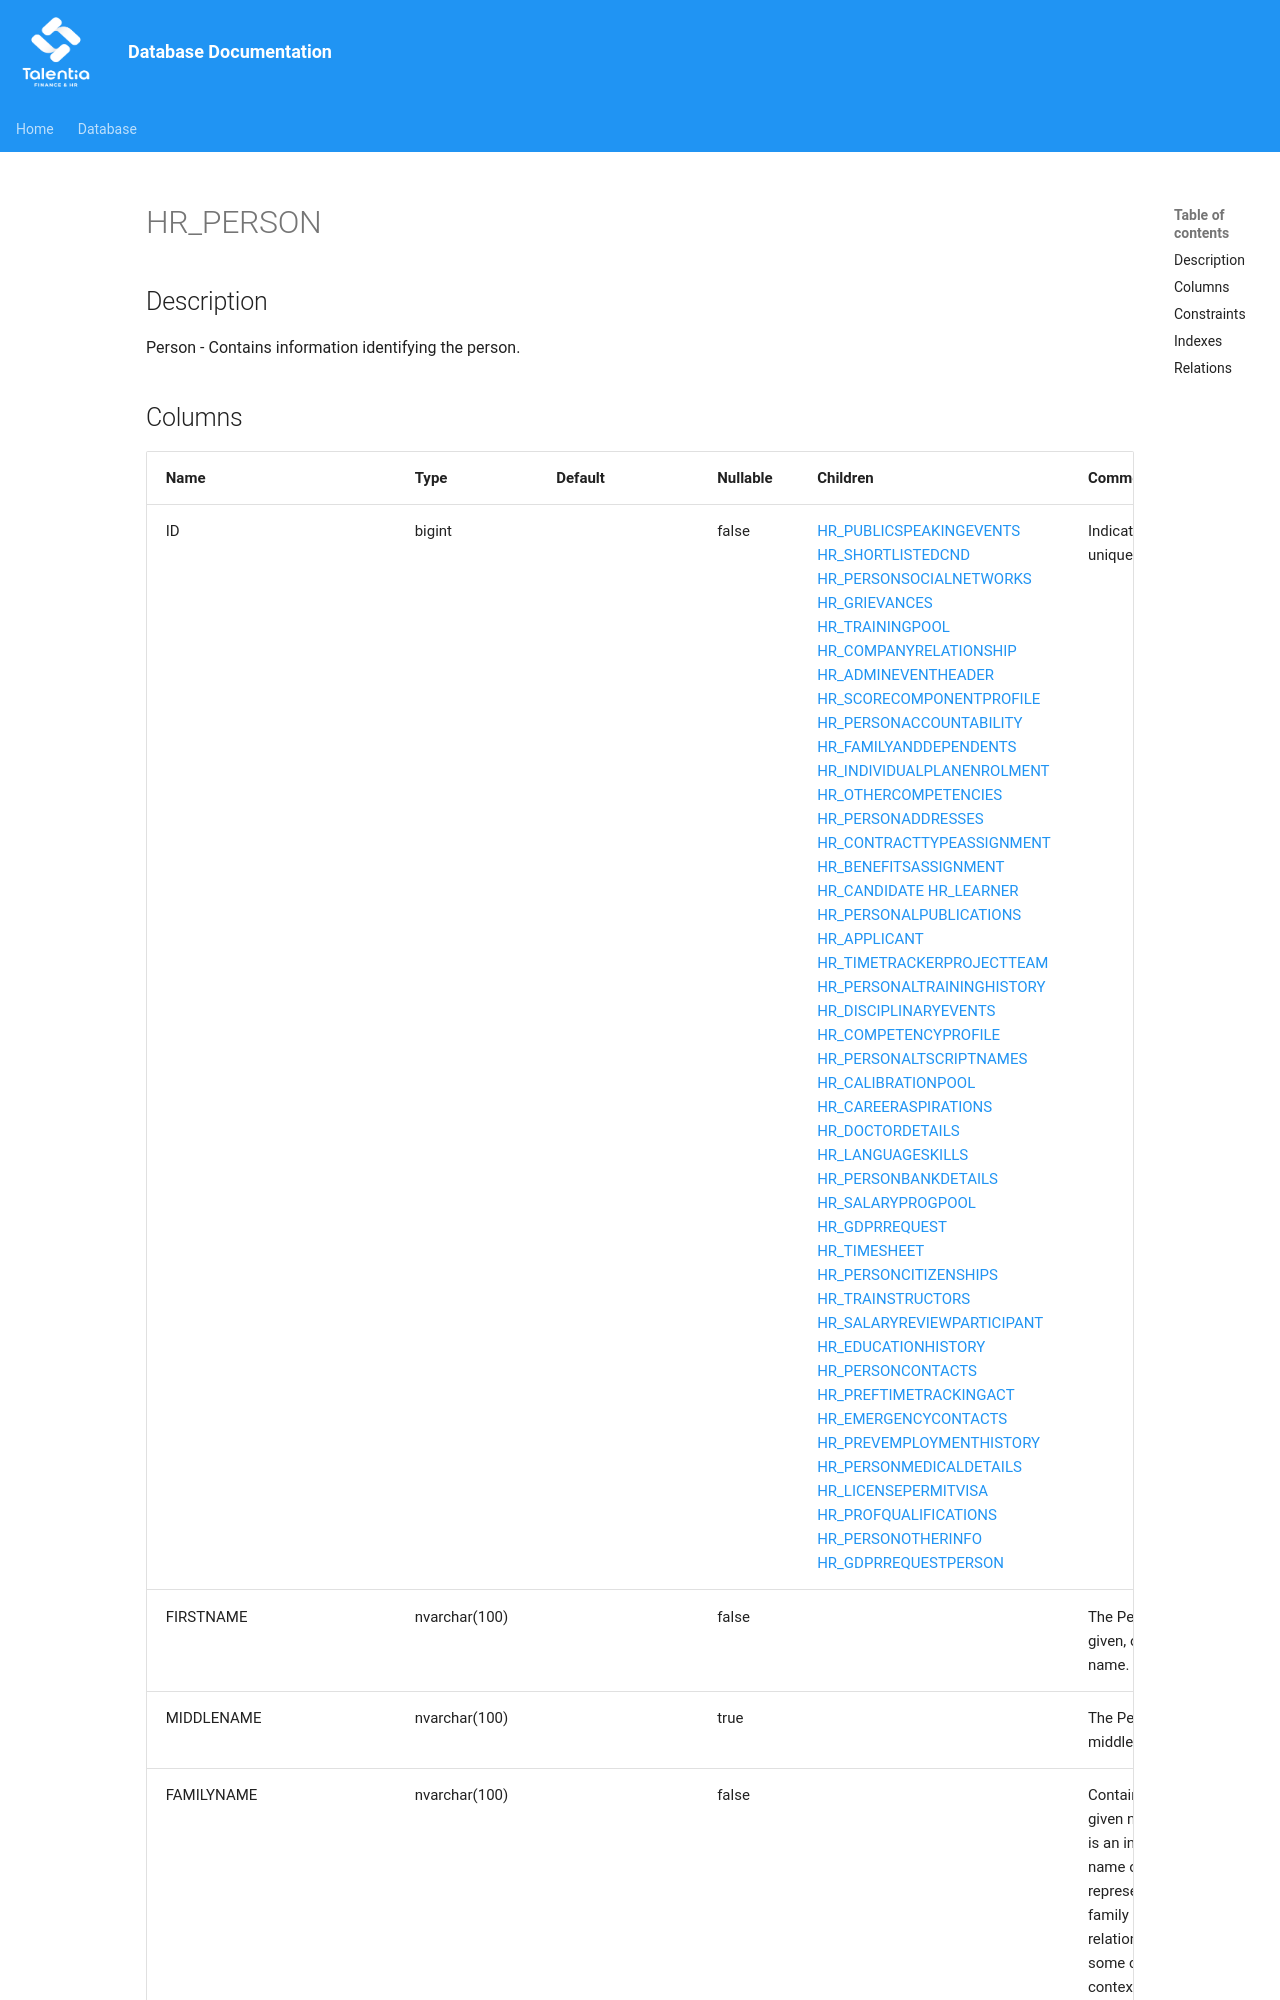

repository: giovanniporcelli/documentazione-db · page: schema/HR_PERSON/index.html · generator: mkdocs

# HR_PERSON

## Description

Person - Contains information identifying the person.  


## Columns

| Name | Type | Default | Nullable | Children | Comment |
| ---- | ---- | ------- | -------- | -------- | ------- |
| ID | bigint |  | false | [HR_PUBLICSPEAKINGEVENTS](HR_PUBLICSPEAKINGEVENTS.md) [HR_SHORTLISTEDCND](HR_SHORTLISTEDCND.md) [HR_PERSONSOCIALNETWORKS](HR_PERSONSOCIALNETWORKS.md) [HR_GRIEVANCES](HR_GRIEVANCES.md) [HR_TRAININGPOOL](HR_TRAININGPOOL.md) [HR_COMPANYRELATIONSHIP](HR_COMPANYRELATIONSHIP.md) [HR_ADMINEVENTHEADER](HR_ADMINEVENTHEADER.md) [HR_SCORECOMPONENTPROFILE](HR_SCORECOMPONENTPROFILE.md) [HR_PERSONACCOUNTABILITY](HR_PERSONACCOUNTABILITY.md) [HR_FAMILYANDDEPENDENTS](HR_FAMILYANDDEPENDENTS.md) [HR_INDIVIDUALPLANENROLMENT](HR_INDIVIDUALPLANENROLMENT.md) [HR_OTHERCOMPETENCIES](HR_OTHERCOMPETENCIES.md) [HR_PERSONADDRESSES](HR_PERSONADDRESSES.md) [HR_CONTRACTTYPEASSIGNMENT](HR_CONTRACTTYPEASSIGNMENT.md) [HR_BENEFITSASSIGNMENT](HR_BENEFITSASSIGNMENT.md) [HR_CANDIDATE](HR_CANDIDATE.md) [HR_LEARNER](HR_LEARNER.md) [HR_PERSONALPUBLICATIONS](HR_PERSONALPUBLICATIONS.md) [HR_APPLICANT](HR_APPLICANT.md) [HR_TIMETRACKERPROJECTTEAM](HR_TIMETRACKERPROJECTTEAM.md) [HR_PERSONALTRAININGHISTORY](HR_PERSONALTRAININGHISTORY.md) [HR_DISCIPLINARYEVENTS](HR_DISCIPLINARYEVENTS.md) [HR_COMPETENCYPROFILE](HR_COMPETENCYPROFILE.md) [HR_PERSONALTSCRIPTNAMES](HR_PERSONALTSCRIPTNAMES.md) [HR_CALIBRATIONPOOL](HR_CALIBRATIONPOOL.md) [HR_CAREERASPIRATIONS](HR_CAREERASPIRATIONS.md) [HR_DOCTORDETAILS](HR_DOCTORDETAILS.md) [HR_LANGUAGESKILLS](HR_LANGUAGESKILLS.md) [HR_PERSONBANKDETAILS](HR_PERSONBANKDETAILS.md) [HR_SALARYPROGPOOL](HR_SALARYPROGPOOL.md) [HR_GDPRREQUEST](HR_GDPRREQUEST.md) [H
